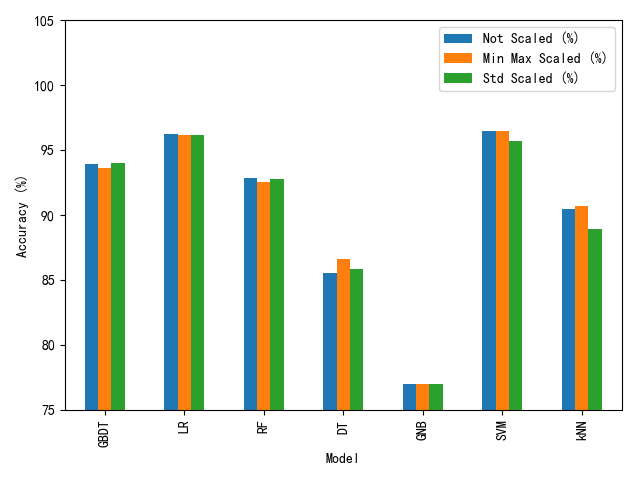

The data file committed next to this chart (first rows):
Model, Not Scaled (%), Min Max Scaled (%), Std Scaled (%)
GBDT, 93.93, 93.62, 93.99
LR, 96.23, 96.13, 96.13
RF, 92.84, 92.57, 92.77
DT, 85.54, 86.63, 85.82
GNB, 77.03, 77.03, 77.03
SVM, 96.47, 96.44, 95.66
kNN, 90.46, 90.7, 88.9
